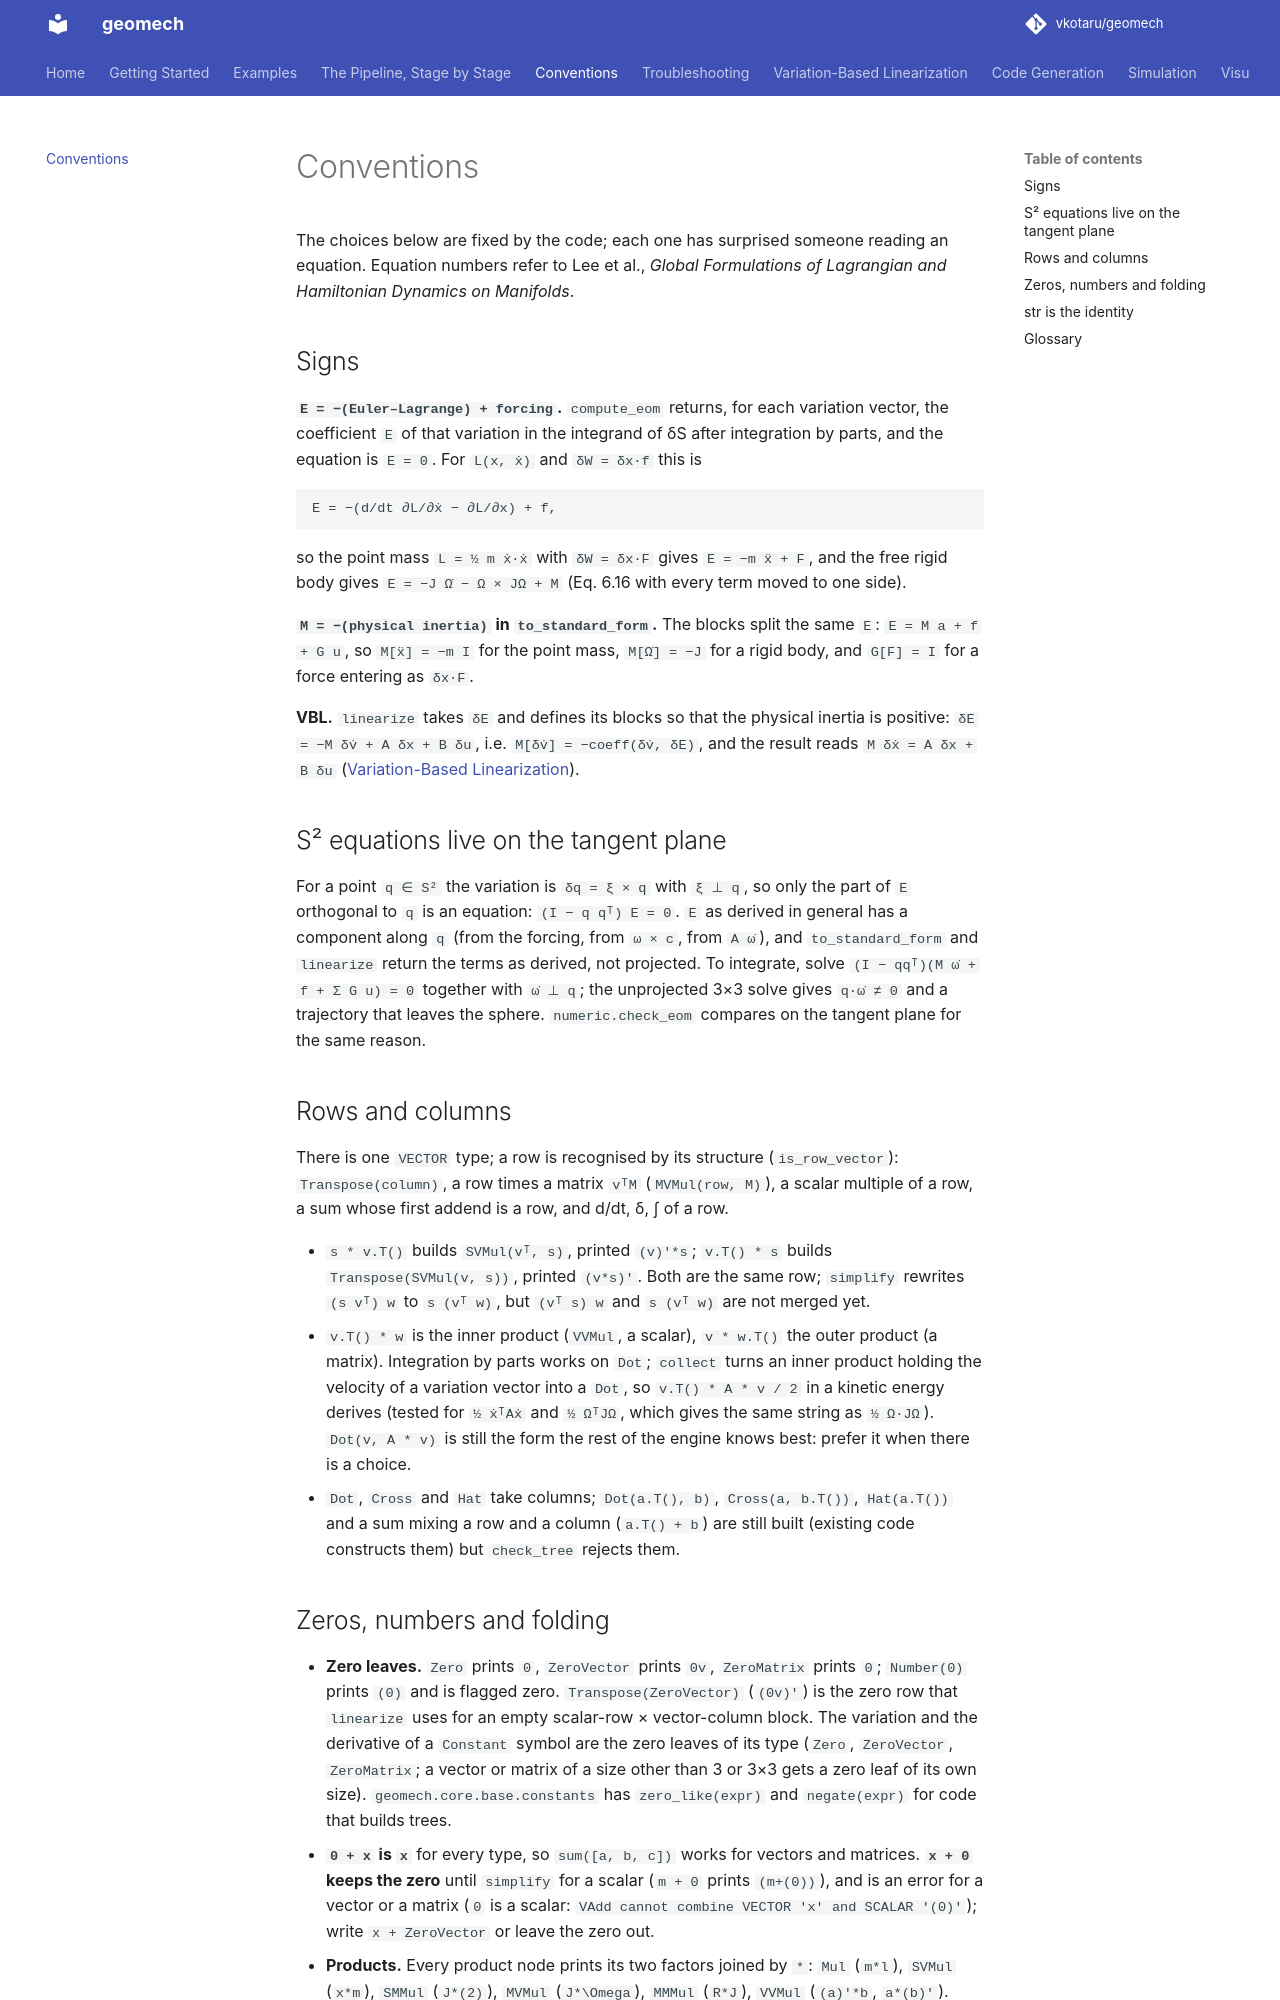

repository: vkotaru/geomech · page: conventions/index.html · generator: mkdocs

# Conventions

The choices below are fixed by the code; each one has surprised someone reading an
equation. Equation numbers refer to Lee et al., *Global Formulations of Lagrangian and
Hamiltonian Dynamics on Manifolds*.

## Signs

**`E = −(Euler–Lagrange) + forcing`.** `compute_eom` returns, for each variation vector,
the coefficient `E` of that variation in the integrand of δS after integration by parts,
and the equation is `E = 0`. For `L(x, ẋ)` and `δW = δx·f` this is

    E = −(d/dt ∂L/∂ẋ − ∂L/∂x) + f,

so the point mass `L = ½ m ẋ·ẋ` with `δW = δx·F` gives `E = −m ẍ + F`, and the free rigid
body gives `E = −J Ω̇ − Ω × JΩ + M` (Eq. 6.16 with every term moved to one side).

**`M = −(physical inertia)` in `to_standard_form`.** The blocks split the same `E`:
`E = M a + f + G u`, so `M[ẍ] = −m I` for the point mass, `M[Ω̇] = −J` for a rigid body, and
`G[F] = I` for a force entering as `δx·F`.

**VBL.** `linearize` takes `δE` and defines its blocks so that the physical inertia is
positive: `δE = −M δv̇ + A δx + B δu`, i.e. `M[δv̇] = −coeff(δv̇, δE)`, and the result reads
`M δẋ = A δx + B δu` ([Variation-Based Linearization](vbl.md#sign-convention)).

## S² equations live on the tangent plane

For a point `q ∈ S²` the variation is `δq = ξ × q` with `ξ ⊥ q`, so only the part of `E`
orthogonal to `q` is an equation: `(I − q qᵀ) E = 0`. `E` as derived in general has a
component along `q` (from the forcing, from `ω × c`, from `A ω̇`), and `to_standard_form` and
`linearize` return the terms as derived, not projected. To integrate, solve
`(I − qqᵀ)(M ω̇ + f + Σ G u) = 0` together with `ω̇ ⊥ q`; the unprojected 3×3 solve gives
`q·ω̇ ≠ 0` and a trajectory that leaves the sphere. `numeric.check_eom` compares on the
tangent plane for the same reason.

## Rows and columns

There is one `VECTOR` type; a row is recognised by its structure (`is_row_vector`):
`Transpose(column)`, a row times a matrix `vᵀM` (`MVMul(row, M)`), a scalar multiple of a
row, a sum whose first addend is a row, and d/dt, δ, ∫ of a row.

- `s * v.T()` builds `SVMul(vᵀ, s)`, printed `(v)'*s`; `v.T() * s` builds
  `Transpose(SVMul(v, s))`, printed `(v*s)'`. Both are the same row; `simplify` rewrites
  `(s vᵀ) w` to `s (vᵀ w)`, but `(vᵀ s) w` and `s (vᵀ w)` are not merged yet.
- `v.T() * w` is the inner product (`VVMul`, a scalar), `v * w.T()` the outer product (a
  matrix). Integration by parts works on `Dot`; `collect` turns an inner product holding
  the velocity of a variation vector into a `Dot`, so `v.T() * A * v / 2` in a kinetic
  energy derives (tested for `½ ẋᵀAẋ` and `½ ΩᵀJΩ`, which gives the same string as
  `½ Ω·JΩ`). `Dot(v, A * v)` is still the form the rest of the engine knows best:
  prefer it when there is a choice.
- `Dot`, `Cross` and `Hat` take columns; `Dot(a.T(), b)`, `Cross(a, b.T())`, `Hat(a.T())`
  and a sum mixing a row and a column (`a.T() + b`) are still built (existing code
  constructs them) but `check_tree` rejects them.
